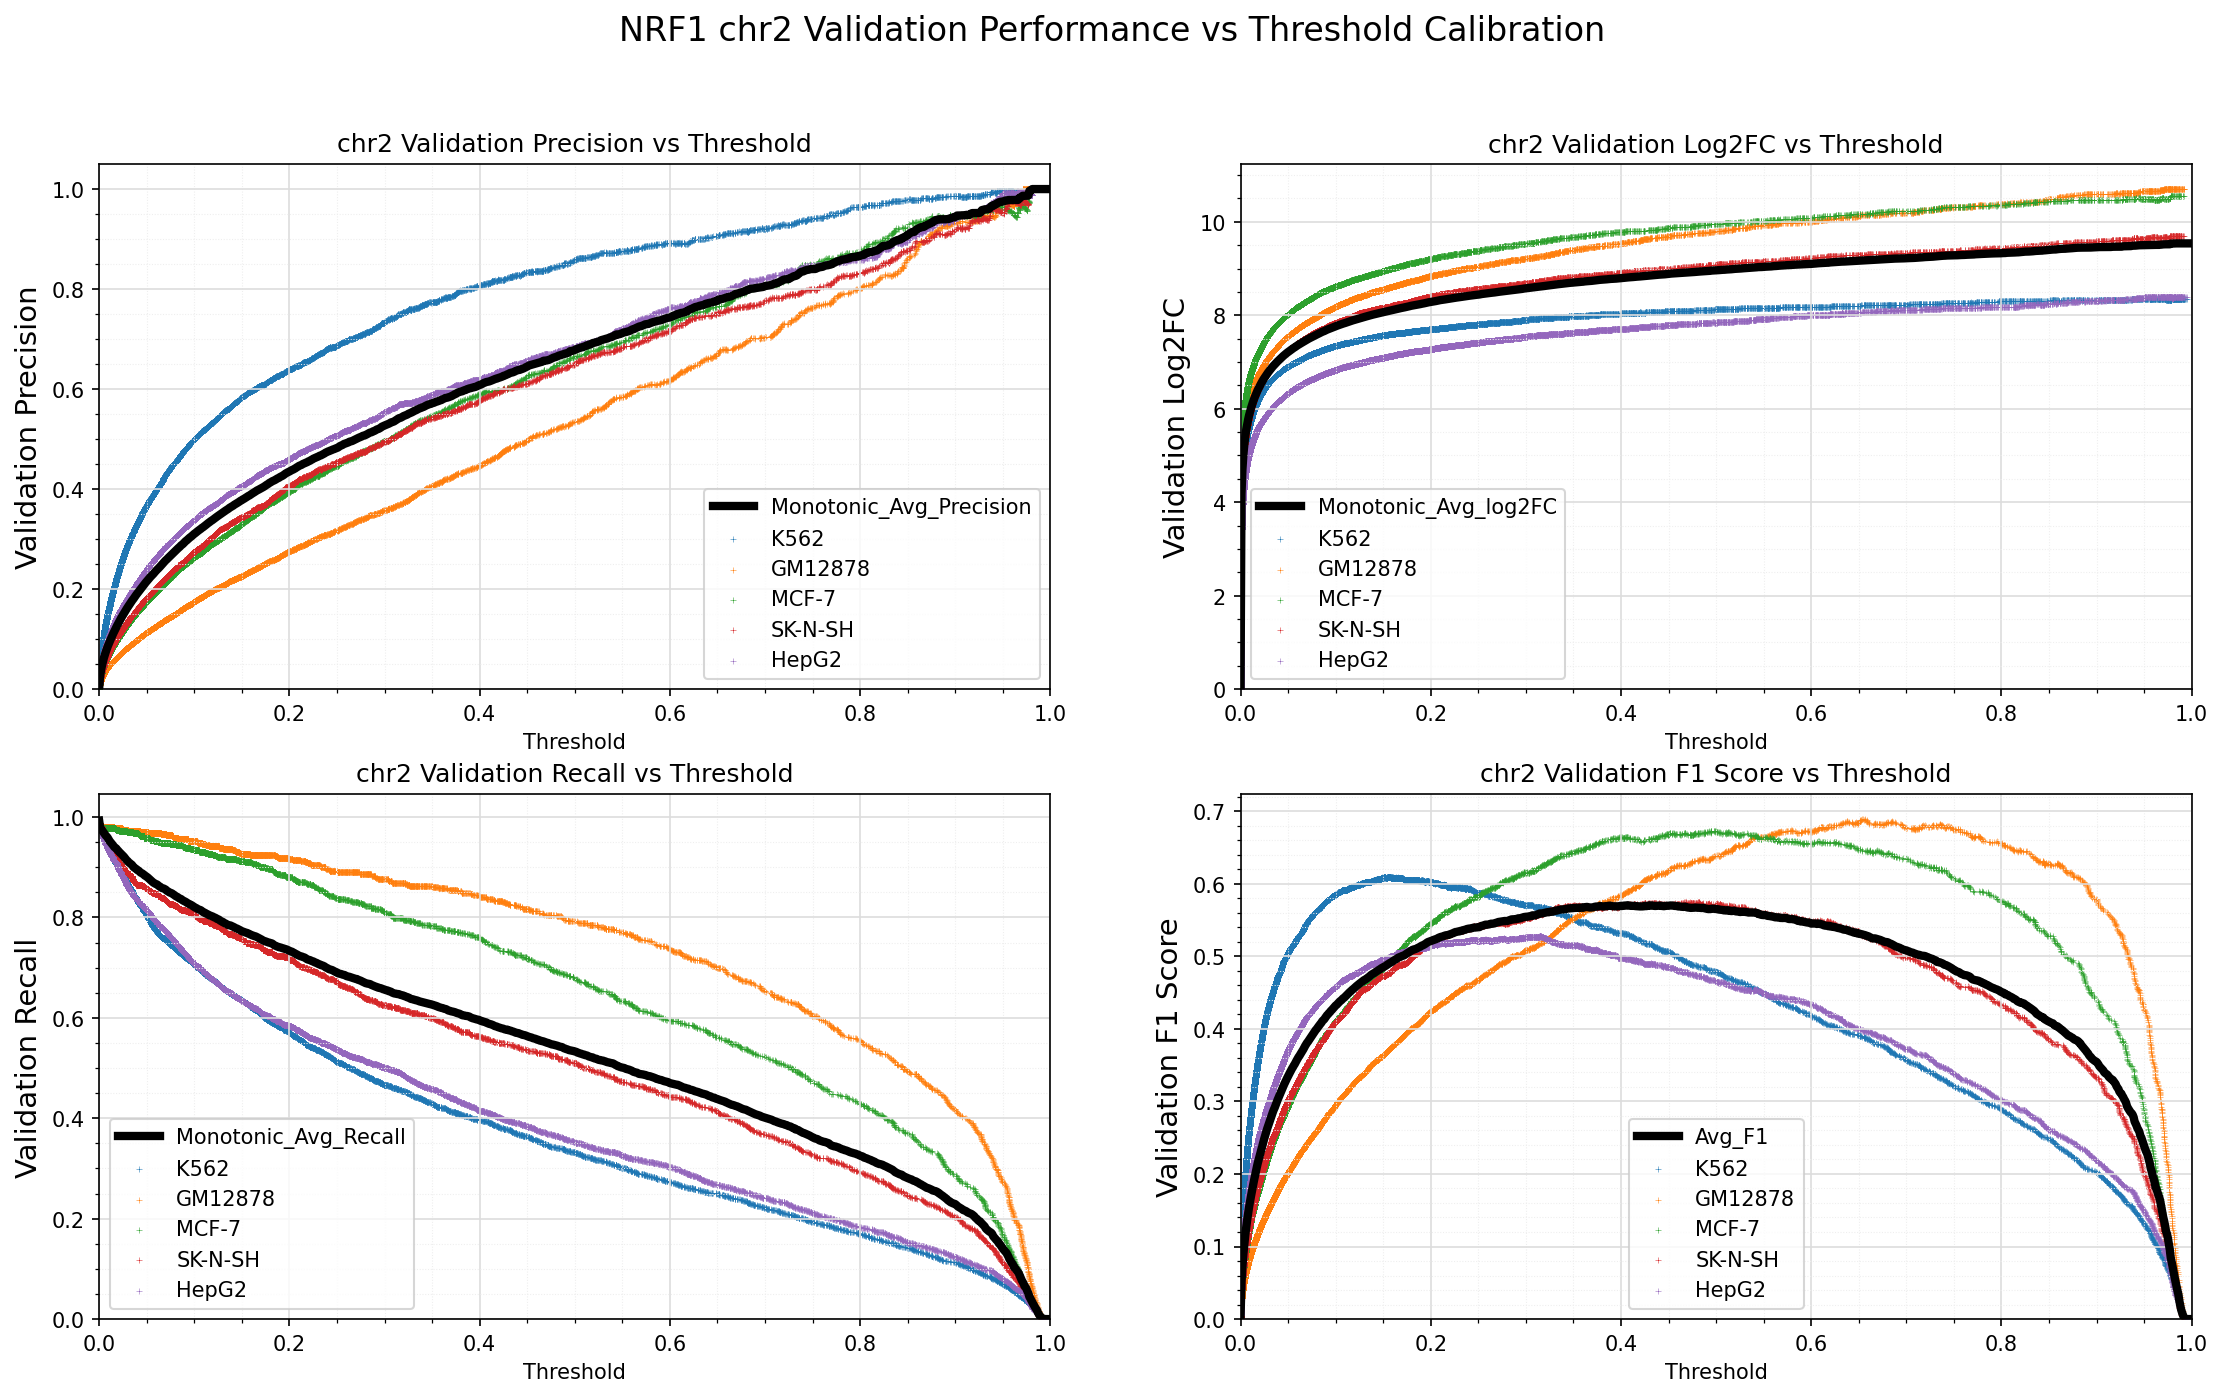

The data file committed next to this chart (first rows):
Standard_Thresh	Monotonic_Avg_Precision	Monotonic_Avg_Recall	Monotonic_Avg_log2FC	Avg_F1
0.0	0.001693	0.9926	-0.009021	0.003379
0.001	0.02611	0.9794	4.174	0.05067
0.002	0.03804	0.9762	4.704	0.07277
0.003	0.0474	0.9736	5.016	0.08967
0.004	0.05534	0.9706	5.236	0.1037
0.005	0.06256	0.9685	5.409	0.1162
0.006	0.06892	0.9657	5.548	0.1271
0.007	0.0747	0.9629	5.664	0.1368
0.008	0.08022	0.961	5.767	0.146
0.009	0.08543	0.9585	5.858	0.1545
0.01	0.09018	0.9551	5.936	0.1622
0.011	0.09472	0.952	6.008	0.1694
0.012	0.09917	0.9497	6.075	0.1765
0.013	0.1036	0.9473	6.137	0.1834
0.014	0.1078	0.945	6.195	0.1899
0.015	0.112	0.9424	6.25	0.1963
0.016	0.116	0.94	6.3	0.2023
0.017	0.1201	0.9387	6.35	0.2085
0.018	0.124	0.9373	6.396	0.2143
0.019	0.1274	0.9346	6.436	0.2194
0.02	0.1311	0.9327	6.476	0.2246
0.021	0.1346	0.9305	6.515	0.2297
0.022	0.1381	0.9286	6.553	0.2347
0.023	0.1416	0.9266	6.59	0.2397
0.024	0.145	0.9248	6.625	0.2446
0.025	0.1482	0.9228	6.656	0.2489
0.026	0.1514	0.9209	6.687	0.2534
0.027	0.1548	0.9186	6.719	0.258
0.028	0.1579	0.9163	6.75	0.2622
0.029	0.1607	0.9137	6.775	0.266
0.03	0.1638	0.9121	6.804	0.2702
0.031	0.1666	0.9098	6.828	0.2738
0.032	0.1695	0.9084	6.854	0.2776
0.033	0.1725	0.9067	6.881	0.2816
0.034	0.1753	0.9054	6.905	0.2853
0.035	0.178	0.9034	6.927	0.2887
0.036	0.1803	0.9004	6.947	0.2916
0.037	0.1831	0.899	6.969	0.2952
0.038	0.1859	0.8978	6.992	0.2987
0.039	0.1886	0.8963	7.013	0.3022
0.04	0.1911	0.8944	7.033	0.3052
0.041	0.1937	0.8935	7.054	0.3086
0.042	0.1961	0.8922	7.073	0.3116
0.043	0.1987	0.8902	7.092	0.3146
0.044	0.2012	0.8887	7.111	0.3177
0.045	0.2038	0.8879	7.13	0.3209
0.046	0.2063	0.8865	7.147	0.3238
0.047	0.2087	0.8852	7.165	0.3267
0.048	0.2109	0.8833	7.181	0.3294
0.049	0.2133	0.8823	7.198	0.3322
0.05	0.2154	0.881	7.213	0.3347
0.051	0.2177	0.8795	7.229	0.3373
0.052	0.2201	0.8778	7.244	0.3399
0.053	0.2223	0.8761	7.259	0.3425
0.054	0.2245	0.8743	7.274	0.3449
0.055	0.2264	0.8726	7.287	0.3471
0.056	0.2285	0.8709	7.302	0.3494
0.057	0.2304	0.8694	7.314	0.3515
0.058	0.2328	0.8682	7.329	0.3541
0.059	0.2349	0.867	7.343	0.3565
... 941 more rows
